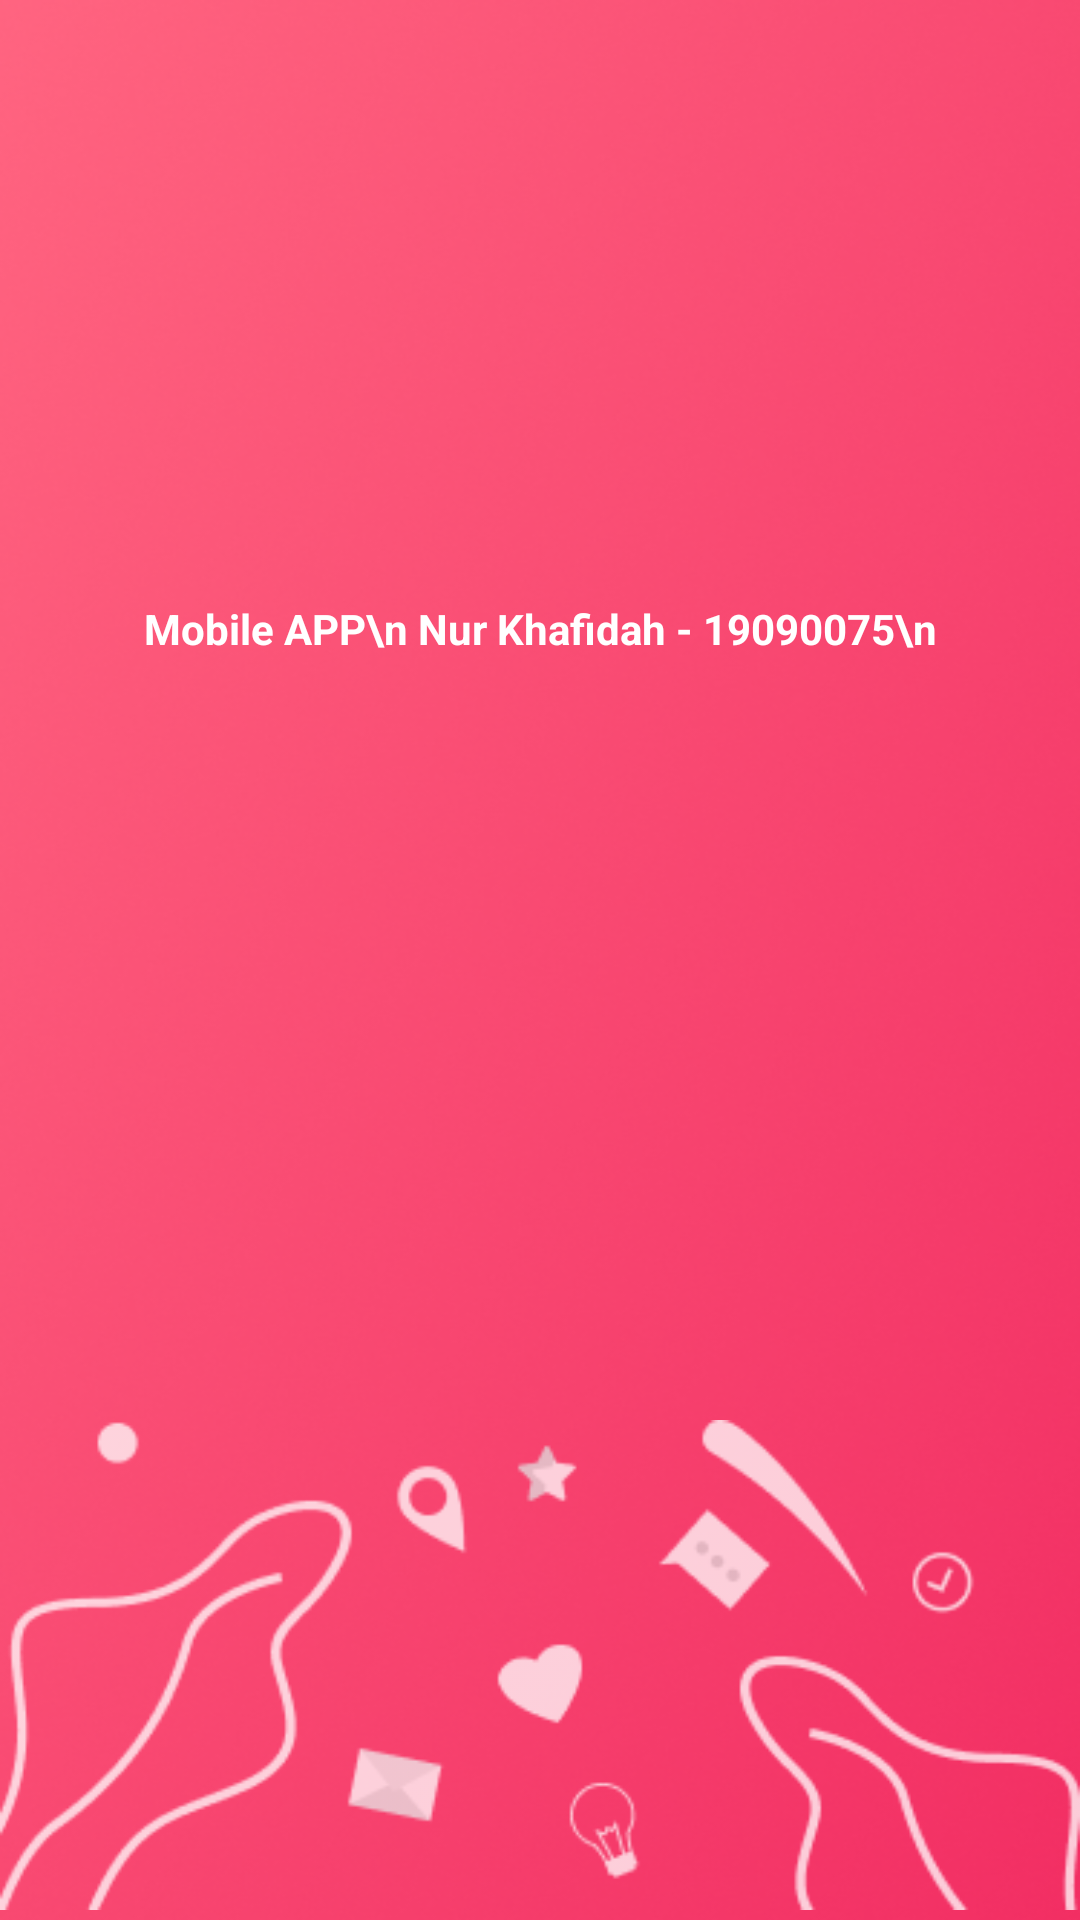

Write the Android layout XML for this screen, with the resource values it uses.
<!-- AndroidManifest.xml: application theme Theme.UAS19090075MobileAPP -->
<!-- res/layout/activity_splash_screen.xml -->
<?xml version="1.0" encoding="utf-8"?>
<androidx.constraintlayout.widget.ConstraintLayout
    xmlns:android="http://schemas.android.com/apk/res/android"
    xmlns:app="http://schemas.android.com/apk/res-auto"
    xmlns:tools="http://schemas.android.com/tools"
    android:layout_width="match_parent"
    android:layout_height="match_parent"
    android:background="@drawable/bg_ss"
    tools:context=".Activity.SplashScreenActivity">

    <ImageView
        android:id="@+id/imageView"
        android:layout_width="0dp"
        android:layout_height="@dimen/_100sdp"
        android:layout_marginTop="200dp"
        android:src="@drawable/android"
        app:layout_constraintEnd_toEndOf="parent"
        app:layout_constraintStart_toStartOf="parent"
        app:layout_constraintTop_toTopOf="parent" />

    <TextView
        android:id="@+id/tv_splashScreen"
        android:layout_width="0dp"
        android:layout_height="0dp"
        android:layout_marginTop="@dimen/_15sdp"
        android:text="Mobile APP\n Nur Khafidah - 19090075\n"
        android:textAlignment="center"
        android:textColor="@color/white"
        android:textSize="14sp"
        android:textStyle="bold"
        app:layout_constraintBottom_toTopOf="@+id/imageView2"
        app:layout_constraintEnd_toEndOf="parent"
        app:layout_constraintHorizontal_bias="0.0"
        app:layout_constraintStart_toStartOf="parent"
        app:layout_constraintTop_toBottomOf="@+id/imageView" />

    <ImageView
        android:id="@+id/imageView2"
        android:layout_width="match_parent"
        android:layout_height="0dp"
        app:layout_constraintBottom_toBottomOf="parent"
        app:layout_constraintEnd_toEndOf="parent"
        app:layout_constraintHorizontal_bias="0.0"
        app:layout_constraintStart_toStartOf="parent"
        app:srcCompat="@drawable/graphics"
        tools:ignore="MissingConstraints" />
</androidx.constraintlayout.widget.ConstraintLayout>
<!-- resources referenced by this layout -->
<resources>
  <color name="white">#FFFFFFFF</color>
  <!-- drawable android: png bitmap (drawable, 15854 bytes) -->
  <!-- drawable bg_ss: png bitmap (drawable, 259812 bytes) -->
  <!-- drawable graphics: png bitmap (drawable, 9313 bytes) -->
  <style name="Theme.UAS19090075MobileAPP" parent="Theme.MaterialComponents.DayNight.NoActionBar">
          
          <item name="colorPrimary">@color/guava</item>
          <item name="colorPrimaryVariant">@color/purple_700</item>
          <item name="colorOnPrimary">@color/white</item>
          
          <item name="colorSecondary">@color/guava</item>
          <item name="colorSecondaryVariant">@color/teal_700</item>
          <item name="colorOnSecondary">@color/black</item>
          
          <item name="android:statusBarColor" tools:targetApi="l">@color/background</item>
          
      </style>
  <color name="guava">#FA5075</color>
  <color name="purple_700">#FF3700B3</color>
  <color name="teal_700">#FF018786</color>
  <color name="black">#FF000000</color>
  <color name="background">#2A0D2E</color>
</resources>
